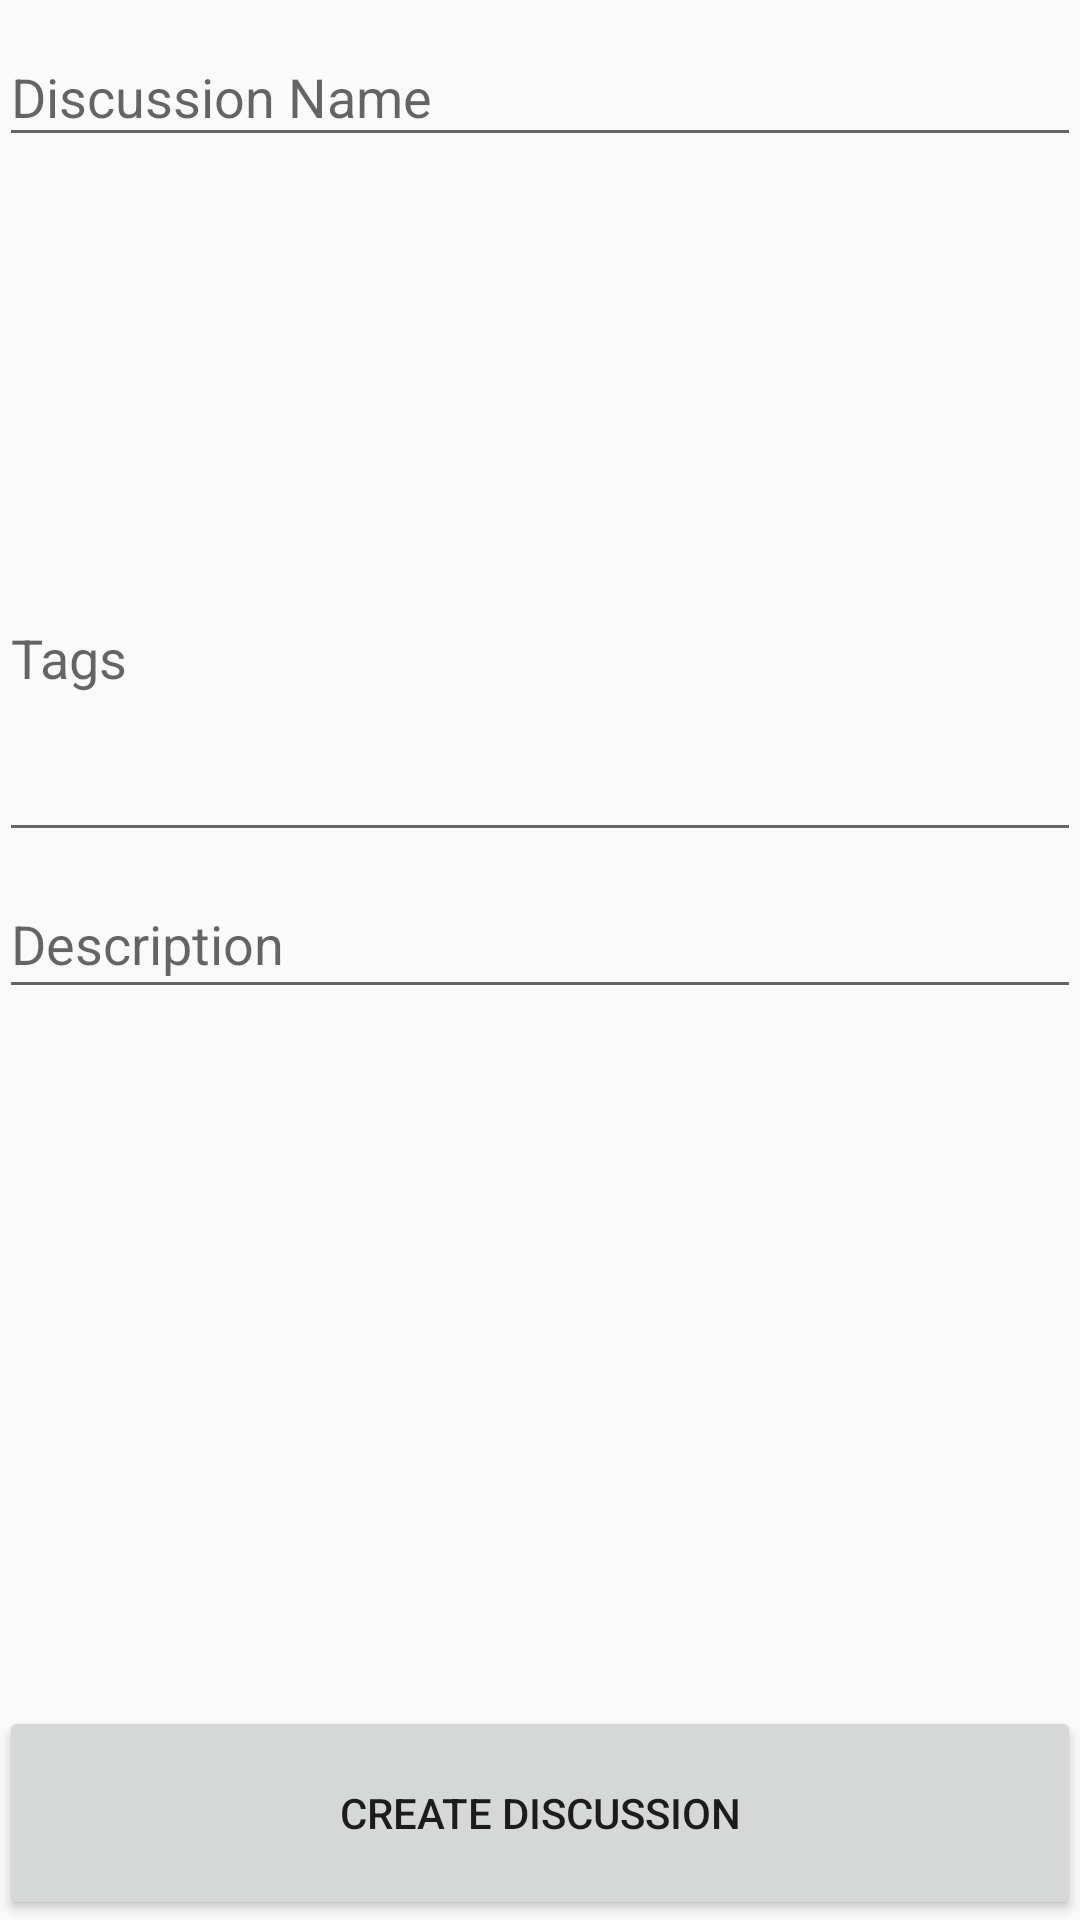

Write the Android layout XML for this screen, with the resource values it uses.
<!-- AndroidManifest.xml: application theme AppTheme -->
<!-- res/layout/activity_new_discussion.xml -->
<LinearLayout xmlns:android="http://schemas.android.com/apk/res/android"
    xmlns:tools="http://schemas.android.com/tools"
    android:layout_width="match_parent"
    android:layout_height="match_parent"
    android:gravity="center_horizontal"
    android:orientation="vertical"
    android:paddingBottom="@dimen/activity_vertical_margin"
    android:paddingLeft="@dimen/activity_horizontal_margin"
    android:paddingRight="@dimen/activity_horizontal_margin"
    android:paddingTop="@dimen/activity_vertical_margin"
    tools:context="swe574.boun.edu.androidproject.NewDiscussionActivity">

    <ProgressBar
        android:id="@+id/discussion_progress"
        style="?android:attr/progressBarStyleLarge"
        android:layout_width="wrap_content"
        android:layout_height="wrap_content"
        android:layout_marginBottom="8dp"
        android:visibility="gone" />

    <LinearLayout
        android:id="@+id/discussion_form"
        android:layout_width="match_parent"
        android:layout_height="match_parent"
        android:orientation="vertical">

        <android.support.design.widget.TextInputLayout
            android:layout_width="match_parent"
            android:layout_height="0dp"
            android:layout_weight="1">

            <EditText
                android:id="@+id/discussionName"
                android:layout_width="match_parent"
                android:layout_height="wrap_content"
                android:hint="Discussion Name"
                android:inputType="text"
                android:maxLines="1"
                android:singleLine="true" />

        </android.support.design.widget.TextInputLayout>

        <android.support.design.widget.TextInputLayout
            android:layout_width="match_parent"
            android:layout_height="0dp"
            android:layout_weight="1">

            <EditText
                android:id="@+id/discussionTags"
                android:layout_width="match_parent"
                android:layout_height="match_parent"
                android:hint="Tags"
                android:inputType="text"
                android:maxLines="1"
                android:singleLine="true" />

        </android.support.design.widget.TextInputLayout>

        <android.support.design.widget.TextInputLayout
            android:layout_width="match_parent"
            android:layout_height="0dp"
            android:layout_weight="2">

            <EditText
                android:id="@+id/discussionDesc"
                android:layout_width="match_parent"
                android:layout_height="wrap_content"
                android:gravity="top|left"
                android:hint="Description"
                android:inputType="textMultiLine"
                android:maxLines="5" />

        </android.support.design.widget.TextInputLayout>

        <Button
            android:id="@+id/create_discussion"
            android:layout_width="match_parent"
            android:layout_height="0dp"
            android:layout_weight="0.5"
            android:text="Create Discussion" />
    </LinearLayout>

</LinearLayout>
<!-- resources referenced by this layout -->
<resources>
  <style name="AppTheme" parent="Theme.AppCompat.Light.DarkActionBar">
          
          <item name="colorPrimary">@color/colorPrimary</item>
          <item name="colorPrimaryDark">@color/colorPrimaryDark</item>
          <item name="colorAccent">@color/colorAccent</item>
      </style>
  <!-- not gathered from this repository: default colours our renderer supplied (Android Studio template values) -->
  <color name="colorPrimary">#FF6200EE</color>
  <color name="colorPrimaryDark">#FF3700B3</color>
  <color name="colorAccent">#FF03DAC5</color>
</resources>
